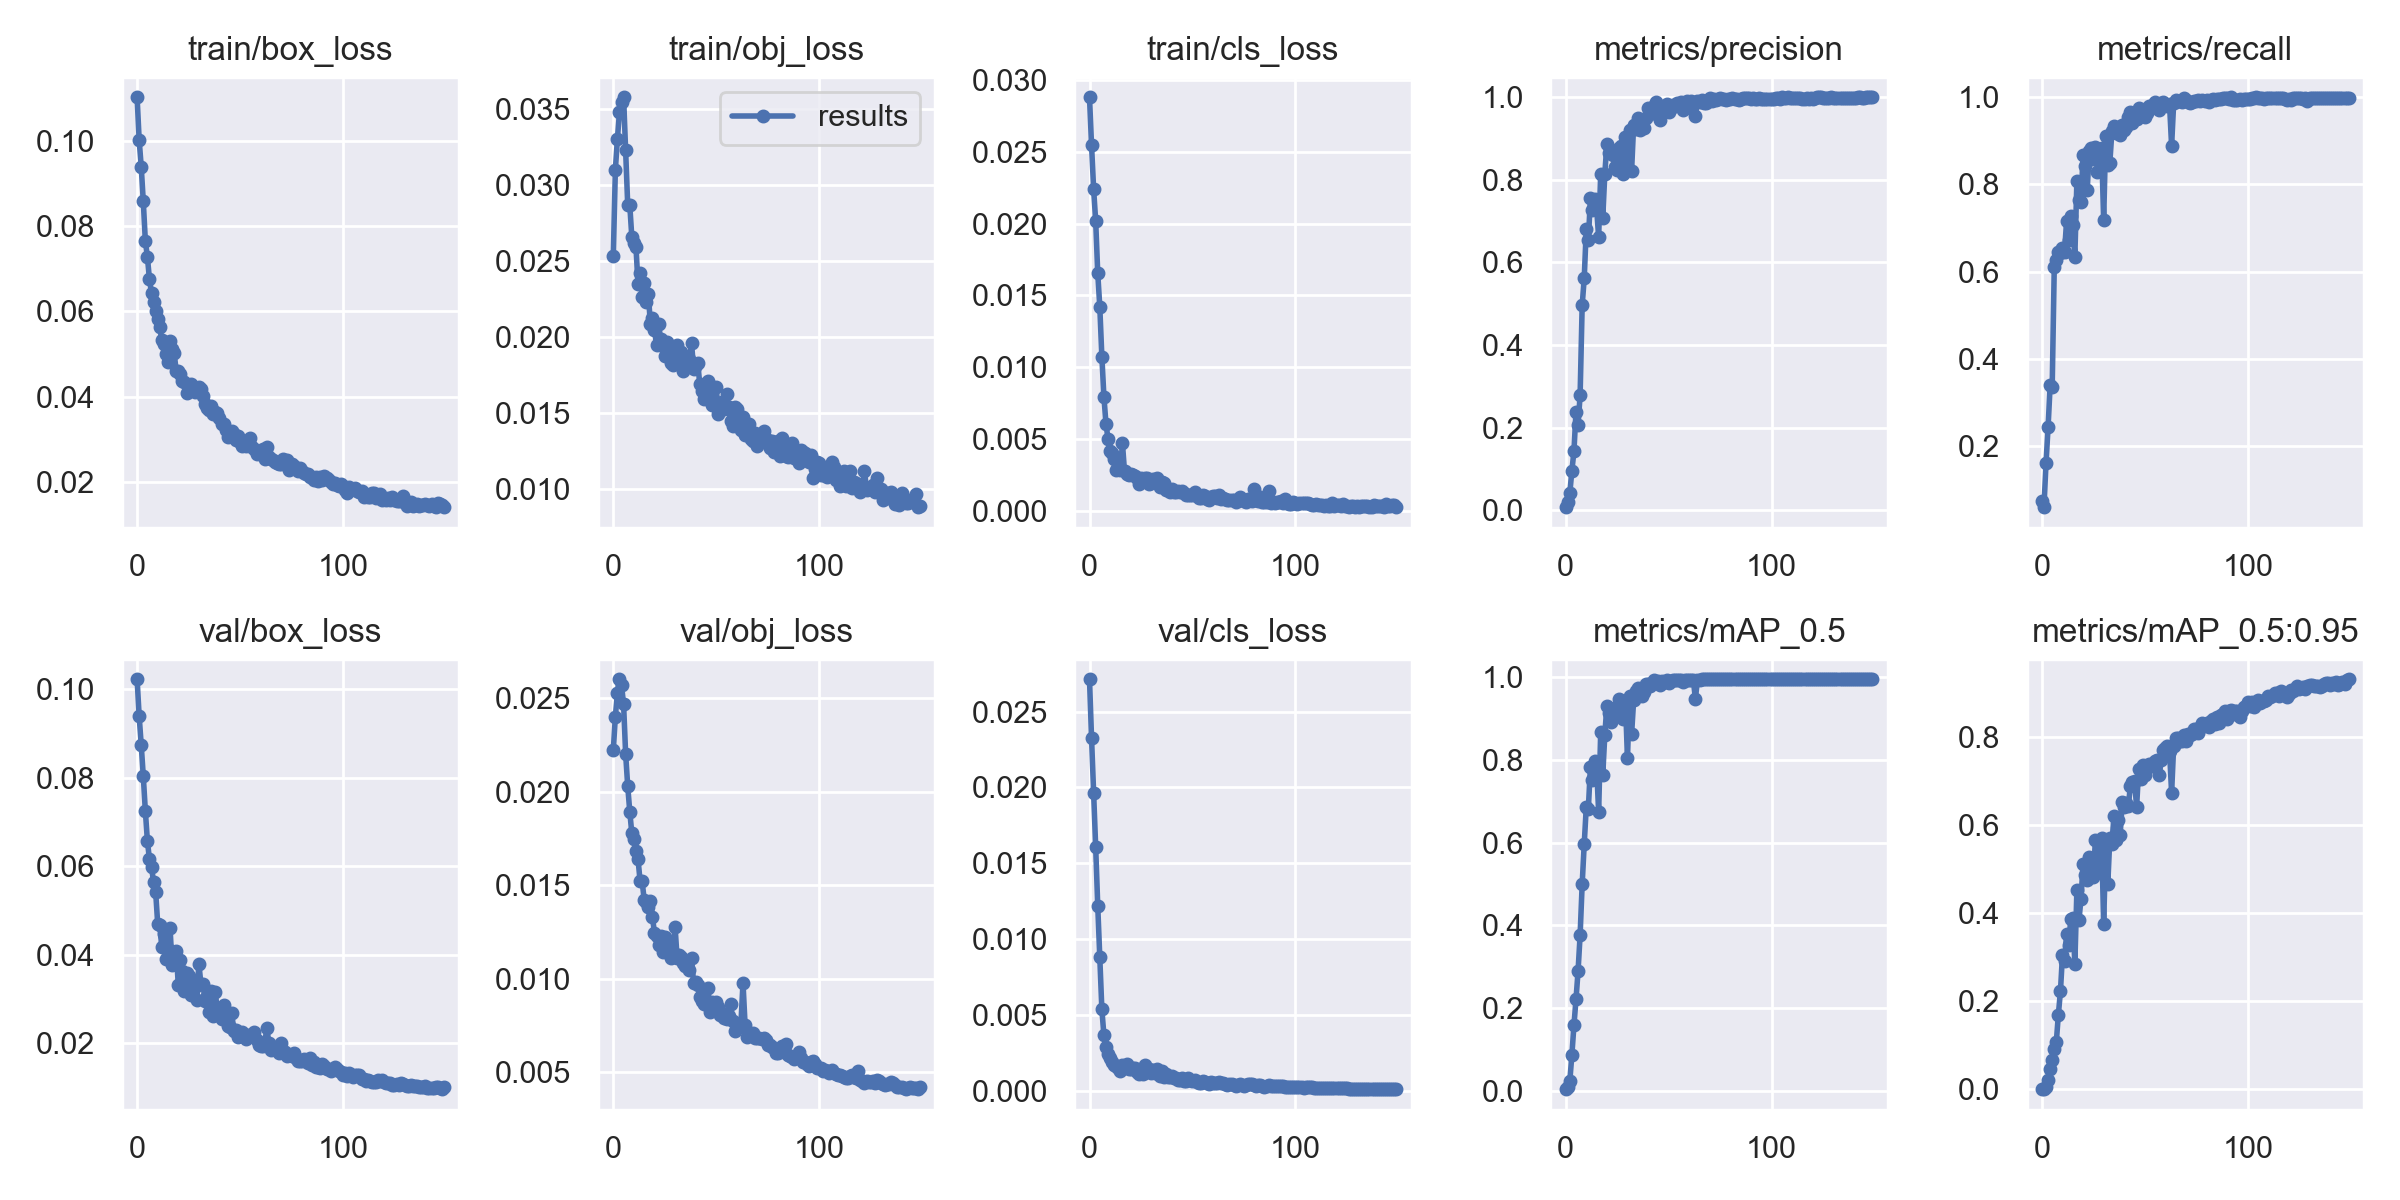

Data behind this chart, as committed beside it:
epoch, train/box_loss, train/obj_loss, train/cls_loss, metrics/precision, metrics/recall, metrics/mAP_0.5, metrics/mAP_0.5:0.95, val/box_loss, val/obj_loss, val/cls_loss, x/lr0, x/lr1, x/lr2
0, 0.1103, 0.02533, 0.0288, 0.007282, 0.07402, 0.003978, 0.0007117, 0.1022, 0.02223, 0.02712, 0.0003, 0.0003, 0.0973
1, 0.1003, 0.031, 0.02545, 0.0185, 0.06096, 0.008896, 0.001661, 0.09395, 0.02402, 0.02323, 0.00061, 0.00061, 0.09451
2, 0.09397, 0.03304, 0.02241, 0.04122, 0.1617, 0.02337, 0.004579, 0.08739, 0.02528, 0.01965, 0.0009197, 0.0009197, 0.09172
3, 0.08587, 0.0348, 0.02019, 0.09565, 0.2439, 0.087, 0.02145, 0.08037, 0.02601, 0.01608, 0.001229, 0.001229, 0.08893
4, 0.07656, 0.03543, 0.01656, 0.1421, 0.3395, 0.158, 0.04618, 0.07251, 0.02569, 0.01222, 0.001538, 0.001538, 0.08614
5, 0.07282, 0.03577, 0.0142, 0.2382, 0.3369, 0.2209, 0.06632, 0.06571, 0.02467, 0.008808, 0.001846, 0.001846, 0.08335
6, 0.06752, 0.03229, 0.01073, 0.2055, 0.6096, 0.289, 0.09214, 0.06151, 0.022, 0.00538, 0.002153, 0.002153, 0.08055
7, 0.06432, 0.02868, 0.007943, 0.2785, 0.6267, 0.3764, 0.1073, 0.05979, 0.02031, 0.003676, 0.002459, 0.002459, 0.07776
8, 0.06225, 0.02869, 0.006061, 0.4962, 0.6447, 0.4995, 0.1699, 0.05639, 0.01894, 0.002882, 0.002764, 0.002764, 0.07496
9, 0.06004, 0.02655, 0.004991, 0.5616, 0.642, 0.5968, 0.2223, 0.05423, 0.01777, 0.002452, 0.003068, 0.003068, 0.07217
10, 0.05824, 0.0262, 0.004157, 0.6815, 0.654, 0.6867, 0.3049, 0.04702, 0.01749, 0.002147, 0.00337, 0.00337, 0.06937
11, 0.05634, 0.02595, 0.004027, 0.6532, 0.6449, 0.6819, 0.2913, 0.0466, 0.01682, 0.001945, 0.003671, 0.003671, 0.06657
12, 0.05323, 0.02349, 0.003572, 0.756, 0.717, 0.7838, 0.3528, 0.04168, 0.01641, 0.001726, 0.003969, 0.003969, 0.06377
13, 0.05236, 0.02419, 0.002864, 0.7259, 0.6734, 0.7517, 0.3268, 0.04462, 0.01523, 0.001678, 0.004266, 0.004266, 0.06097
14, 0.05011, 0.02262, 0.003018, 0.7525, 0.7268, 0.797, 0.3857, 0.03906, 0.01522, 0.001546, 0.004561, 0.004561, 0.05816
15, 0.0482, 0.02353, 0.0028, 0.7319, 0.7064, 0.7835, 0.3896, 0.04128, 0.01422, 0.001339, 0.004853, 0.004853, 0.05535
16, 0.05305, 0.0223, 0.004695, 0.6616, 0.6342, 0.6742, 0.2845, 0.04605, 0.01409, 0.001722, 0.005143, 0.005143, 0.05254
17, 0.05126, 0.02285, 0.002739, 0.8149, 0.8088, 0.8681, 0.4529, 0.03753, 0.01382, 0.001672, 0.00543, 0.00543, 0.04973
18, 0.05024, 0.02089, 0.002523, 0.7077, 0.7637, 0.7638, 0.3838, 0.03802, 0.01416, 0.001804, 0.005715, 0.005715, 0.04691
19, 0.04601, 0.02125, 0.00247, 0.815, 0.7607, 0.8607, 0.4329, 0.04088, 0.01328, 0.001429, 0.005997, 0.005997, 0.0441
20, 0.04602, 0.02049, 0.00255, 0.8861, 0.867, 0.9312, 0.5109, 0.03317, 0.01246, 0.001472, 0.006275, 0.006275, 0.04127
21, 0.04533, 0.01946, 0.002476, 0.866, 0.8421, 0.9124, 0.4869, 0.03869, 0.0123, 0.001503, 0.006551, 0.006551, 0.03845
22, 0.04375, 0.02086, 0.002407, 0.8706, 0.7868, 0.8927, 0.4749, 0.03639, 0.0118, 0.001544, 0.006823, 0.006823, 0.03562
23, 0.04347, 0.01985, 0.002246, 0.8604, 0.8756, 0.923, 0.5271, 0.03183, 0.01229, 0.001245, 0.007092, 0.007092, 0.03279
24, 0.04077, 0.01939, 0.001847, 0.8304, 0.8837, 0.9261, 0.5203, 0.03584, 0.01142, 0.001132, 0.007357, 0.007357, 0.02996
25, 0.04205, 0.01875, 0.002305, 0.824, 0.858, 0.9085, 0.4827, 0.03524, 0.01222, 0.001271, 0.007619, 0.007619, 0.02712
26, 0.04288, 0.01968, 0.002126, 0.8763, 0.8846, 0.9468, 0.5665, 0.03081, 0.01181, 0.001145, 0.007876, 0.007876, 0.02428
27, 0.04183, 0.01934, 0.002247, 0.8819, 0.8285, 0.9057, 0.4985, 0.03346, 0.0117, 0.001682, 0.00813, 0.00813, 0.02143
28, 0.04121, 0.01832, 0.002253, 0.8147, 0.8616, 0.8991, 0.5446, 0.03269, 0.01109, 0.001326, 0.00838, 0.00838, 0.01858
29, 0.04123, 0.01817, 0.001843, 0.9031, 0.8827, 0.943, 0.5703, 0.02965, 0.01142, 0.001451, 0.008625, 0.008625, 0.01572
30, 0.04221, 0.01921, 0.001942, 0.8248, 0.7178, 0.804, 0.3748, 0.03797, 0.01278, 0.001215, 0.008867, 0.008867, 0.01287
31, 0.04189, 0.0195, 0.002185, 0.9197, 0.9116, 0.9546, 0.552, 0.03333, 0.01108, 0.00141, 0.009103, 0.009103, 0.01
32, 0.04027, 0.01868, 0.002138, 0.8211, 0.8433, 0.8618, 0.4647, 0.03338, 0.01124, 0.001164, 0.009135, 0.009135, 0.009135
33, 0.03837, 0.01899, 0.002255, 0.9332, 0.8496, 0.944, 0.5705, 0.02953, 0.01115, 0.001473, 0.009135, 0.009135, 0.009135
34, 0.03741, 0.01779, 0.001664, 0.9235, 0.9213, 0.9673, 0.5572, 0.03063, 0.01083, 0.001007, 0.009082, 0.009082, 0.009082
35, 0.0369, 0.01834, 0.002028, 0.9504, 0.9334, 0.9741, 0.6191, 0.0269, 0.01069, 0.00131, 0.009028, 0.009028, 0.009028
36, 0.03782, 0.01822, 0.001909, 0.9203, 0.9185, 0.9646, 0.5663, 0.0317, 0.01088, 0.0009295, 0.008973, 0.008973, 0.008973
37, 0.03586, 0.01856, 0.001474, 0.9271, 0.9215, 0.9535, 0.6115, 0.02619, 0.01048, 0.001089, 0.008916, 0.008916, 0.008916
38, 0.03641, 0.01959, 0.001481, 0.925, 0.9137, 0.9649, 0.5761, 0.03161, 0.01109, 0.0009204, 0.008858, 0.008858, 0.008858
39, 0.03612, 0.01792, 0.001317, 0.9497, 0.9361, 0.9848, 0.6507, 0.02686, 0.009788, 0.0009017, 0.008799, 0.008799, 0.008799
40, 0.03503, 0.01814, 0.001522, 0.9747, 0.925, 0.9831, 0.6411, 0.02796, 0.009814, 0.0009611, 0.008738, 0.008738, 0.008738
41, 0.03367, 0.01832, 0.001334, 0.959, 0.9309, 0.9799, 0.65, 0.02539, 0.009669, 0.0008573, 0.008677, 0.008677, 0.008677
42, 0.03365, 0.01689, 0.001316, 0.9702, 0.954, 0.9859, 0.6436, 0.0285, 0.009016, 0.0008487, 0.008614, 0.008614, 0.008614
43, 0.03223, 0.01645, 0.001341, 0.978, 0.9654, 0.9927, 0.6888, 0.02527, 0.008785, 0.0007568, 0.00855, 0.00855, 0.00855
44, 0.03053, 0.01594, 0.00127, 0.9878, 0.9408, 0.9888, 0.6971, 0.02389, 0.008643, 0.000719, 0.008485, 0.008485, 0.008485
45, 0.03128, 0.01632, 0.001345, 0.9768, 0.9527, 0.9903, 0.6996, 0.02362, 0.008721, 0.00086, 0.008418, 0.008418, 0.008418
46, 0.032, 0.01709, 0.001218, 0.9447, 0.9504, 0.9801, 0.6406, 0.02673, 0.009491, 0.0006838, 0.008351, 0.008351, 0.008351
47, 0.03125, 0.01662, 0.001121, 0.9722, 0.9748, 0.9918, 0.7261, 0.02261, 0.008204, 0.000666, 0.008283, 0.008283, 0.008283
48, 0.0299, 0.01551, 0.001099, 0.9668, 0.9681, 0.9897, 0.7029, 0.02298, 0.008768, 0.0008333, 0.008214, 0.008214, 0.008214
49, 0.03066, 0.01667, 0.001122, 0.9836, 0.9709, 0.9923, 0.7349, 0.02139, 0.008313, 0.0006975, 0.008143, 0.008143, 0.008143
50, 0.02942, 0.0167, 0.001105, 0.9643, 0.9545, 0.985, 0.713, 0.02221, 0.008754, 0.0006888, 0.008072, 0.008072, 0.008072
51, 0.02846, 0.01497, 0.001274, 0.9745, 0.9627, 0.9908, 0.7344, 0.02248, 0.008459, 0.0006973, 0.008, 0.008, 0.008
52, 0.02919, 0.01569, 0.001026, 0.981, 0.9797, 0.9941, 0.7382, 0.02187, 0.008049, 0.0006101, 0.007927, 0.007927, 0.007927
53, 0.02834, 0.01575, 0.0009101, 0.9797, 0.974, 0.9923, 0.733, 0.02081, 0.008182, 0.0005444, 0.007853, 0.007853, 0.007853
54, 0.02898, 0.01524, 0.0008776, 0.985, 0.9823, 0.9937, 0.7328, 0.02184, 0.007885, 0.0005356, 0.007778, 0.007778, 0.007778
55, 0.03019, 0.01627, 0.001096, 0.9841, 0.9878, 0.994, 0.7452, 0.02162, 0.007835, 0.0006503, 0.007703, 0.007703, 0.007703
56, 0.0281, 0.01541, 0.001017, 0.9886, 0.9784, 0.9939, 0.748, 0.02167, 0.00802, 0.0005934, 0.007627, 0.007627, 0.007627
57, 0.02764, 0.01445, 0.0008154, 0.9698, 0.97, 0.988, 0.7131, 0.02238, 0.008623, 0.0005236, 0.00755, 0.00755, 0.00755
58, 0.02662, 0.01414, 0.0007444, 0.9741, 0.9864, 0.9937, 0.7463, 0.02073, 0.007721, 0.0004936, 0.007472, 0.007472, 0.007472
59, 0.02713, 0.01542, 0.0009228, 0.9901, 0.9888, 0.9945, 0.7701, 0.01962, 0.007223, 0.0006092, 0.007394, 0.007394, 0.007394
... 90 more rows
